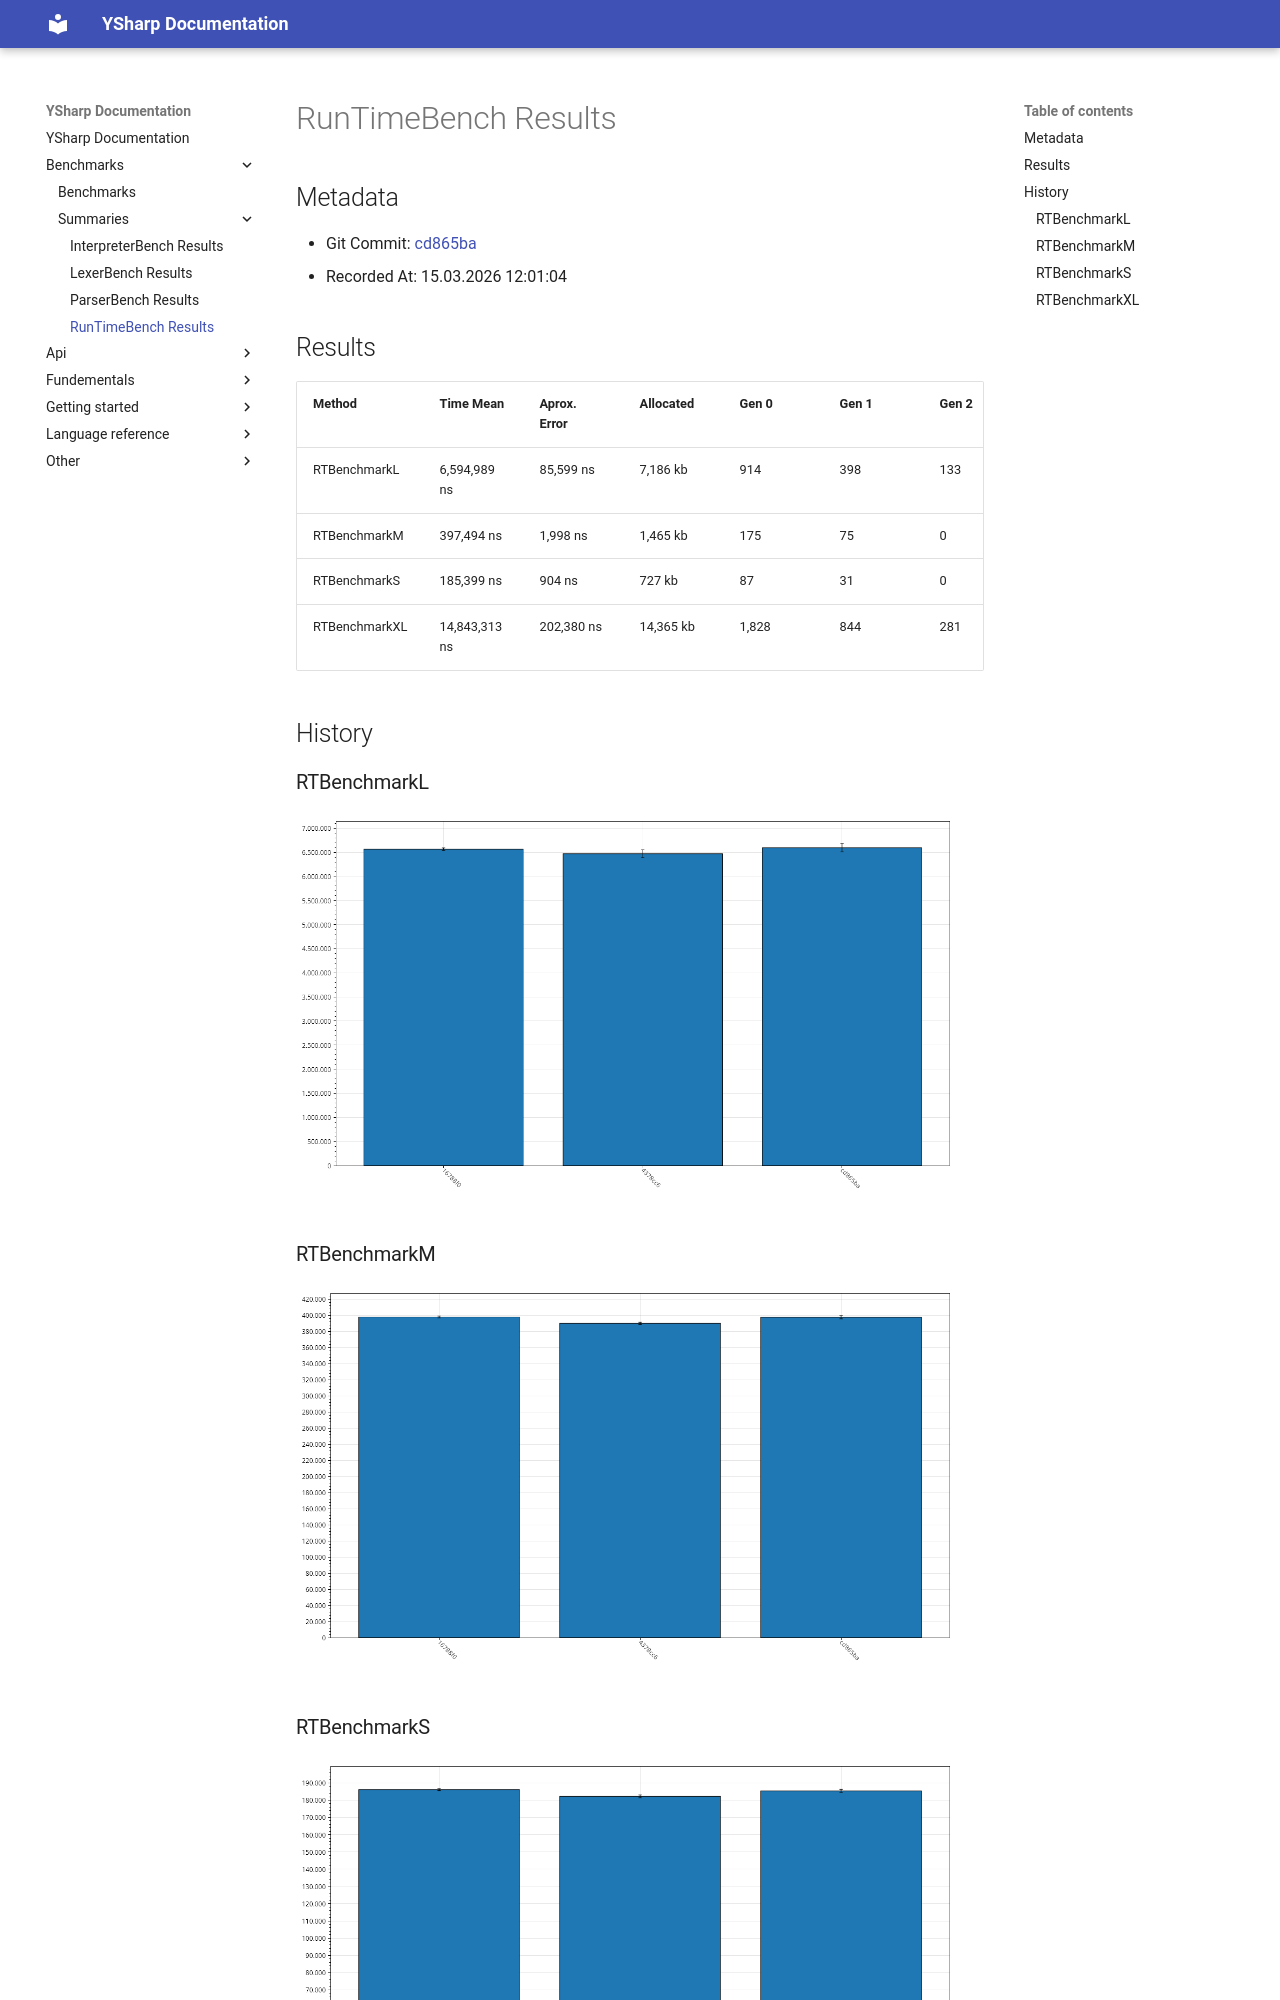

repository: xXrederXx/YSharp · page: Benchmarks/Summaries/RunTimeBench/index.html · generator: mkdocs

# RunTimeBench Results

## Metadata

- Git Commit: [cd865ba](https://github.com/xXrederXx/YSharp/commit/cd865ba938b7cfc6377e7c4fed9f94705ff50ffb)
- Recorded At: 15.03.2026 12:01:04

## Results

| Method        | Time Mean     | Aprox. Error | Allocated | Gen 0 | Gen 1 | Gen 2 |
| ------------- | ------------- | ------------ | --------- | ----- | ----- | ----- |
| RTBenchmarkL  | 6,594,989 ns  | 85,599 ns    | 7,186 kb  | 914   | 398   | 133   |
| RTBenchmarkM  | 397,494 ns    | 1,998 ns     | 1,465 kb  | 175   | 75    | 0     |
| RTBenchmarkS  | 185,399 ns    | 904 ns       | 727 kb    | 87    | 31    | 0     |
| RTBenchmarkXL | 14,843,313 ns | 202,380 ns   | 14,365 kb | 1,828 | 844   | 281   |

## History
